Run: headless pygame with SDL's dummy video driver; simulated clock (each Clock.tick advances the game by its frame time, no real sleeping); random seed 0; keys injected as events and as key.get_pressed() state; no mouse input.
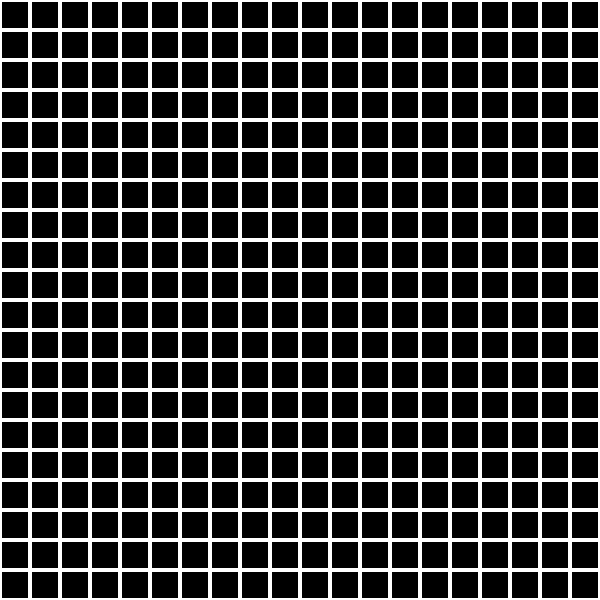
Frame 1 of 4 · flips 1–60 · no input
Frame 2 of 4 · flips 61–180 · tapped SPACE, RETURN · held RIGHT (→), D · screen unchanged from frame 1, image omitted
Frame 3 of 4 · flips 181–300 · held DOWN (↓), S · screen unchanged from frame 2, image omitted
Frame 4 of 4 · flips 301–420 · held LEFT (←), A, UP (↑), W · screen unchanged from frame 3, image omitted

The pygame program that drew these frames:

import pygame

w, h = 600, 600
white = [255, 255, 255]
black = [0, 0, 0]
thickness = 2
tile_dim = 30

pygame.init()
screen = pygame.display.set_mode([w, h])
screen.fill(black)
pygame.display.update()
pygame.draw.rect(screen, white, [[0, 0], [tile_dim, tile_dim]], width=thickness)
pygame.display.update()


def draw_tiles():
    for i in range(w // tile_dim):
        for j in range(h // tile_dim):
            pygame.draw.rect(screen, white,
                             [[i * tile_dim, j * tile_dim],
                              [tile_dim, tile_dim]],
                             width=thickness)
running = True
while running:
    draw_tiles()
    pygame.display.update()
    for event in pygame.event.get():
        if event.type == pygame.QUIT:
            running = False
